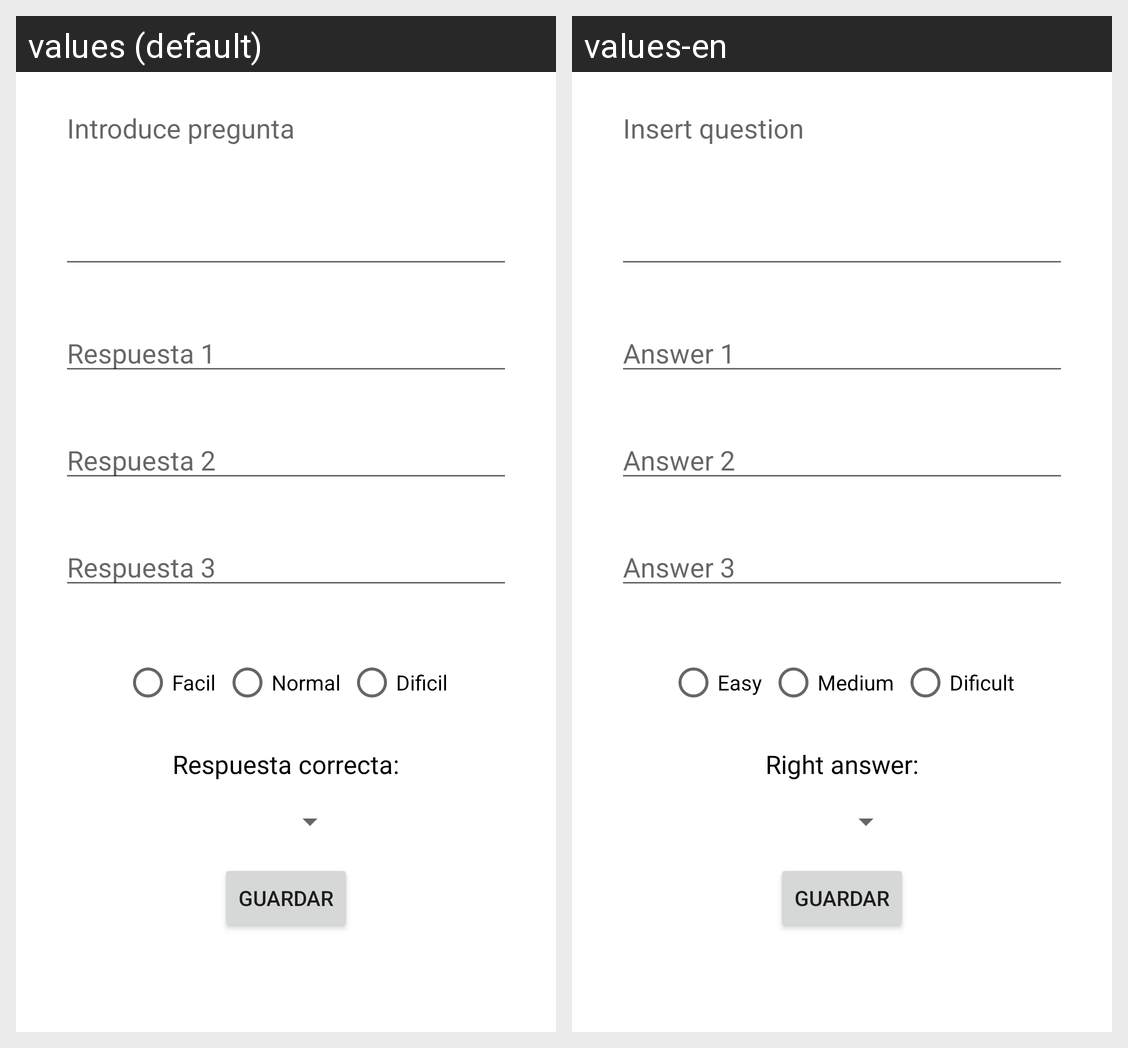

For this localized Android screen grid, give each drawn string resource with its value in every locale shown.
Android screen res/layout/activity_custom_preguntas.xml rendered under 2 locales, left to right: values (default), values-en. Device: Nexus 5 (rendered at 1080×1920; each locale shown at half size, 540×960, under a caption strip naming it); theme Theme.JuegoAndroid.
Strings drawn on this screen, with the default value and each locale's value (text and hints the layout hard-codes, and strings that could not be matched under every locale, appear in the picture but are not listed):

introduce
  values: Introduce pregunta
  values-en: Insert question

custom_answer1
  values: Respuesta 1
  values-en: Answer 1

custom_answer2
  values: Respuesta 2
  values-en: Answer 2

custom_answer3
  values: Respuesta 3
  values-en: Answer 3

facil
  values: Facil
  values-en: Easy

normal
  values: Normal
  values-en: Medium

dificil
  values: Dificil
  values-en: Dificult

custom_respuesta
  values: Respuesta correcta:
  values-en: Right answer:
